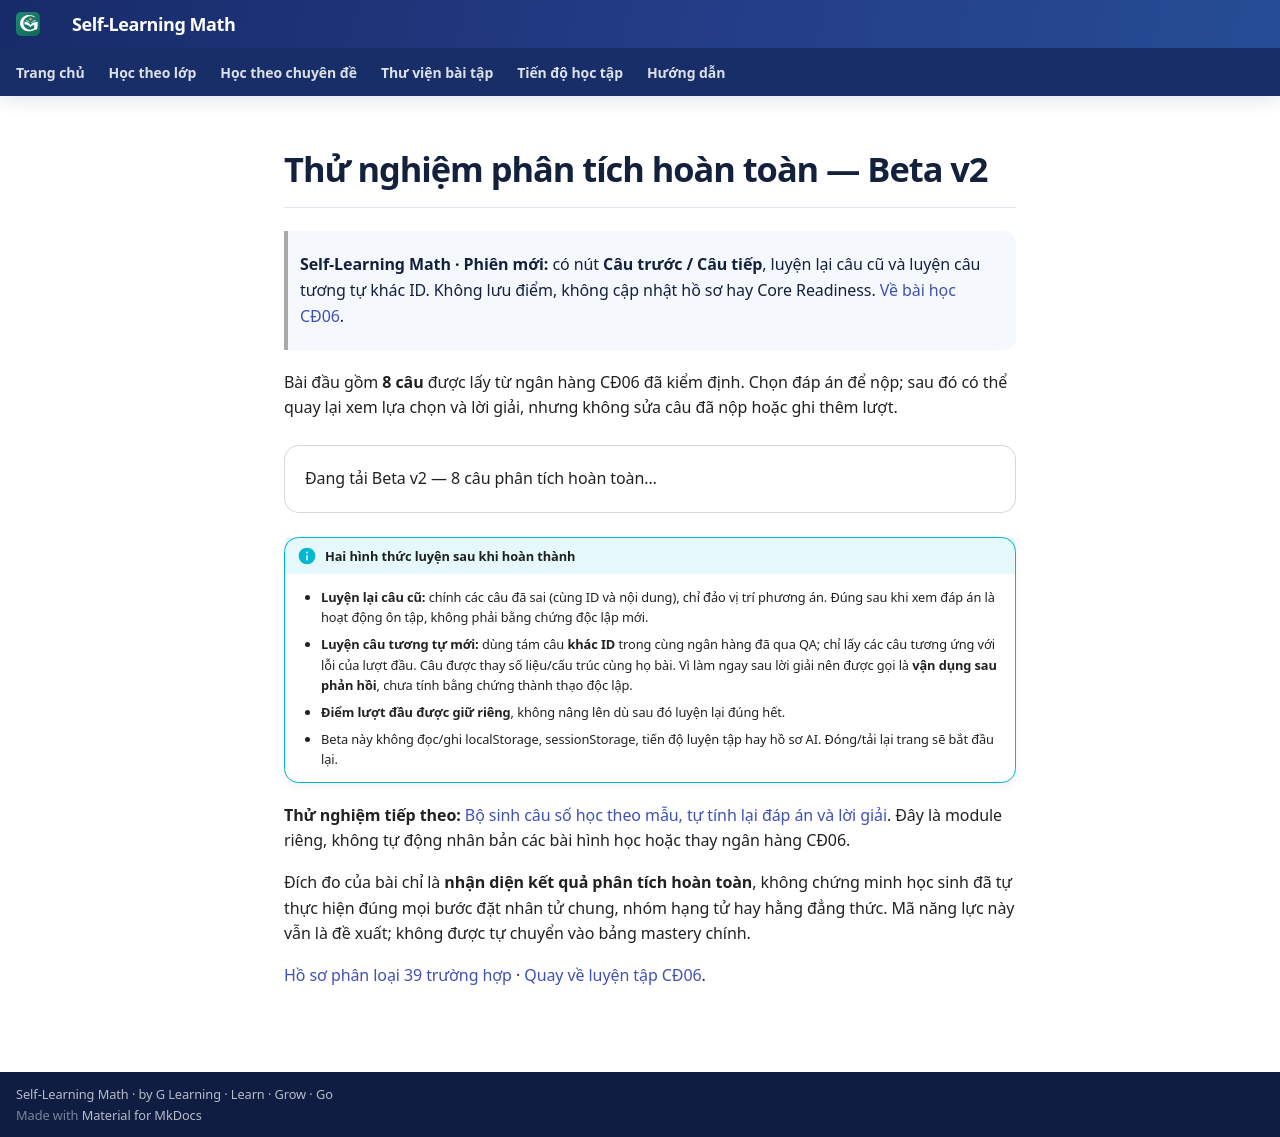

repository: TMA2015/roadmap-toan-thcs · page: huong-dan/thu-nghiem-phan-tich-hoan-toan-v2/index.html · generator: mkdocs

# Thử nghiệm phân tích hoàn toàn — Beta v2

> **Self-Learning Math · Phiên mới:** có nút **Câu trước / Câu tiếp**, luyện lại câu cũ và luyện câu tương tự khác ID. Không lưu điểm, không cập nhật hồ sơ hay Core Readiness. [Về bài học CĐ06](../kien-thuc/06-phan-tich-da-thuc/index.md).

Bài đầu gồm **8 câu** được lấy từ ngân hàng CĐ06 đã kiểm định. Chọn đáp án để nộp; sau đó có thể quay lại xem lựa chọn và lời giải, nhưng không sửa câu đã nộp hoặc ghi thêm lượt.

<div class="skill-assessment-pilot" data-complete-factor-preview-v2 data-assets-base="../../assets/" aria-live="polite">Đang tải Beta v2 — 8 câu phân tích hoàn toàn…</div>

!!! info "Hai hình thức luyện sau khi hoàn thành"
    - **Luyện lại câu cũ:** chính các câu đã sai (cùng ID và nội dung), chỉ đảo vị trí phương án. Đúng sau khi xem đáp án là hoạt động ôn tập, không phải bằng chứng độc lập mới.
    - **Luyện câu tương tự mới:** dùng tám câu **khác ID** trong cùng ngân hàng đã qua QA; chỉ lấy các câu tương ứng với lỗi của lượt đầu. Câu được thay số liệu/cấu trúc cùng họ bài. Vì làm ngay sau lời giải nên được gọi là **vận dụng sau phản hồi**, chưa tính bằng chứng thành thạo độc lập.
    - **Điểm lượt đầu được giữ riêng**, không nâng lên dù sau đó luyện lại đúng hết.
    - Beta này không đọc/ghi localStorage, sessionStorage, tiến độ luyện tập hay hồ sơ AI. Đóng/tải lại trang sẽ bắt đầu lại.

**Thử nghiệm tiếp theo:** [Bộ sinh câu số học theo mẫu, tự tính lại đáp án và lời giải](thu-nghiem-sinh-cau-tuong-tu.md). Đây là module riêng, không tự động nhân bản các bài hình học hoặc thay ngân hàng CĐ06.

Đích đo của bài chỉ là **nhận diện kết quả phân tích hoàn toàn**, không chứng minh học sinh đã tự thực hiện đúng mọi bước đặt nhân tử chung, nhóm hạng tử hay hằng đẳng thức. Mã năng lực này vẫn là đề xuất; không được tự chuyển vào bảng mastery chính.

[Hồ sơ phân loại 39 trường hợp](../roadmap/primary-skill-decisions-39-v1.md) · [Quay về luyện tập CĐ06](../kien-thuc/06-phan-tich-da-thuc/bai-tap.md).
